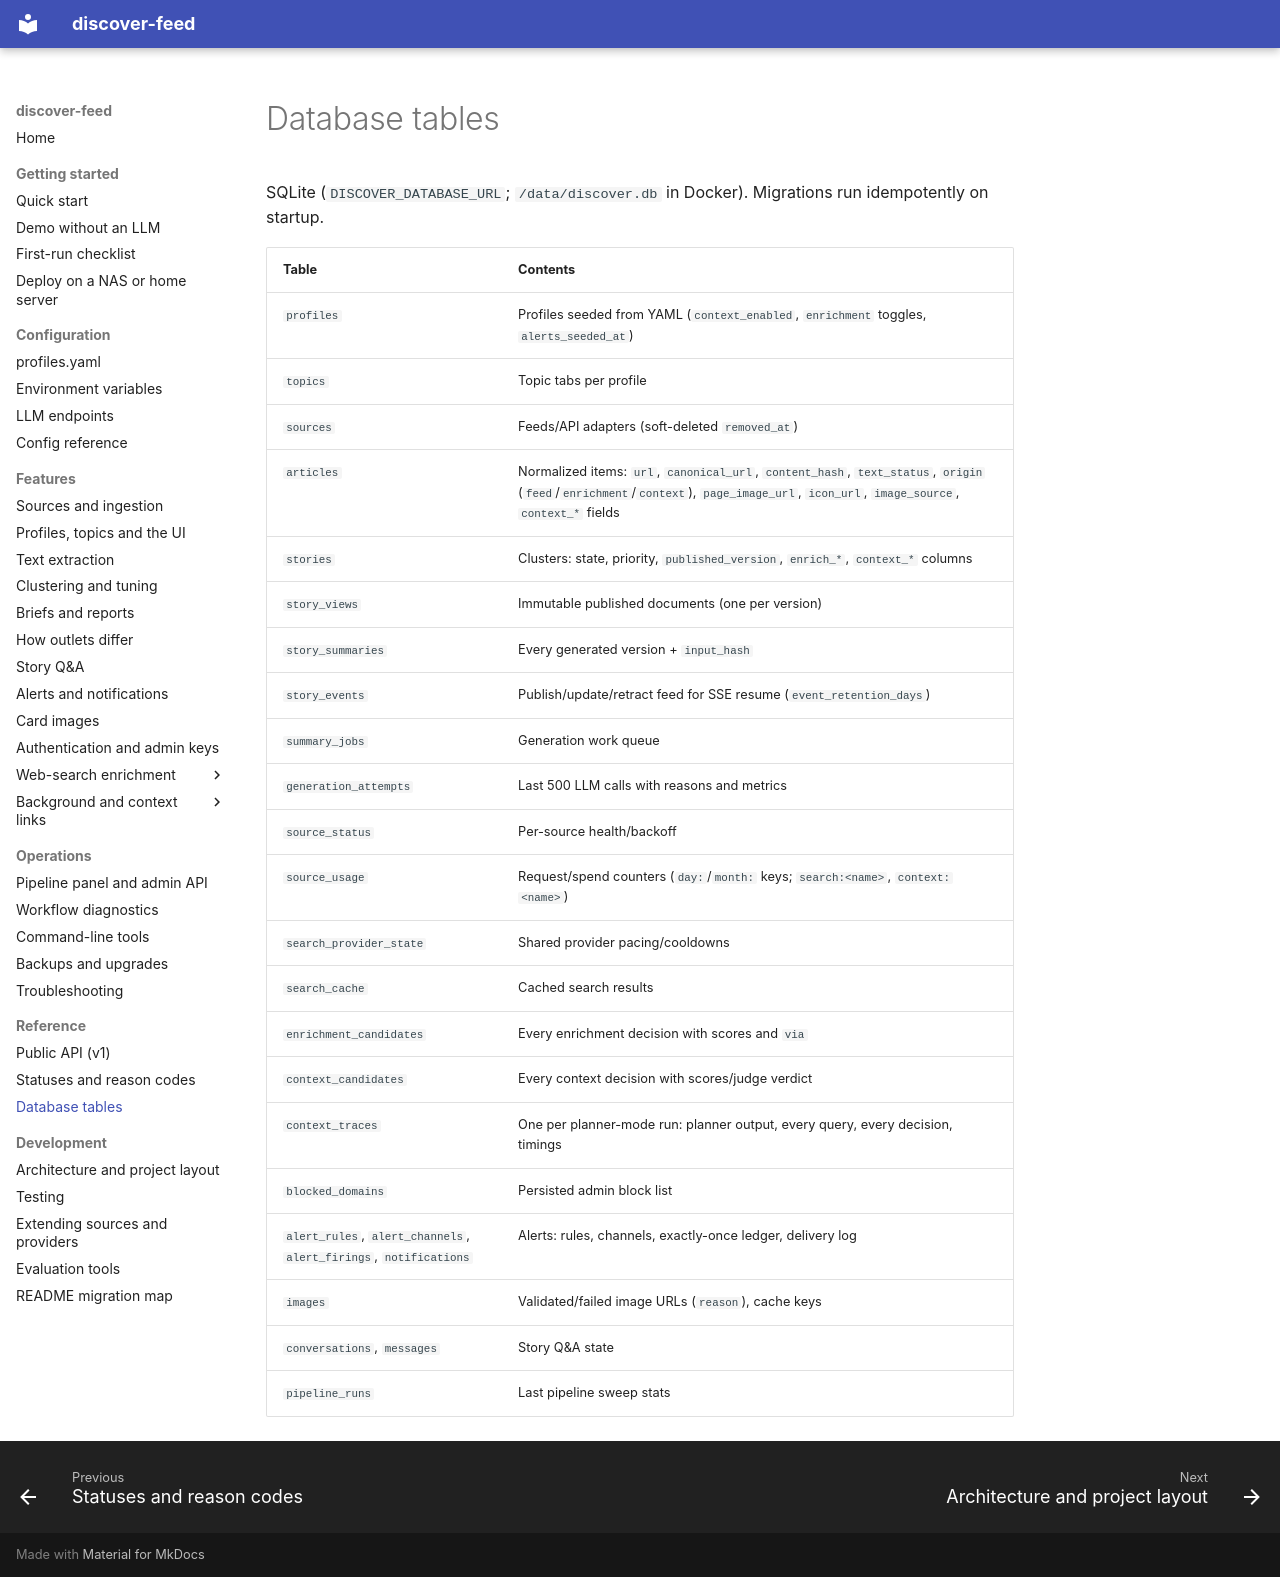

repository: babcoccl/discover-feed · page: reference/database/index.html · generator: mkdocs

# Database tables

SQLite (`DISCOVER_DATABASE_URL`; `/data/discover.db` in Docker). Migrations run
idempotently on startup.

| Table | Contents |
| --- | --- |
| `profiles` | Profiles seeded from YAML (`context_enabled`, `enrichment` toggles, `alerts_seeded_at`) |
| `topics` | Topic tabs per profile |
| `sources` | Feeds/API adapters (soft-deleted `removed_at`) |
| `articles` | Normalized items: `url`, `canonical_url`, `content_hash`, `text_status`, `origin` (`feed`/`enrichment`/`context`), `page_image_url`, `icon_url`, `image_source`, `context_*` fields |
| `stories` | Clusters: state, priority, `published_version`, `enrich_*`, `context_*` columns |
| `story_views` | Immutable published documents (one per version) |
| `story_summaries` | Every generated version + `input_hash` |
| `story_events` | Publish/update/retract feed for SSE resume (`event_retention_days`) |
| `summary_jobs` | Generation work queue |
| `generation_attempts` | Last 500 LLM calls with reasons and metrics |
| `source_status` | Per-source health/backoff |
| `source_usage` | Request/spend counters (`day:`/`month:` keys; `search:<name>`, `context:<name>`) |
| `search_provider_state` | Shared provider pacing/cooldowns |
| `search_cache` | Cached search results |
| `enrichment_candidates` | Every enrichment decision with scores and `via` |
| `context_candidates` | Every context decision with scores/judge verdict |
| `context_traces` | One per planner-mode run: planner output, every query, every decision, timings |
| `blocked_domains` | Persisted admin block list |
| `alert_rules`, `alert_channels`, `alert_firings`, `notifications` | Alerts: rules, channels, exactly-once ledger, delivery log |
| `images` | Validated/failed image URLs (`reason`), cache keys |
| `conversations`, `messages` | Story Q&A state |
| `pipeline_runs` | Last pipeline sweep stats |
